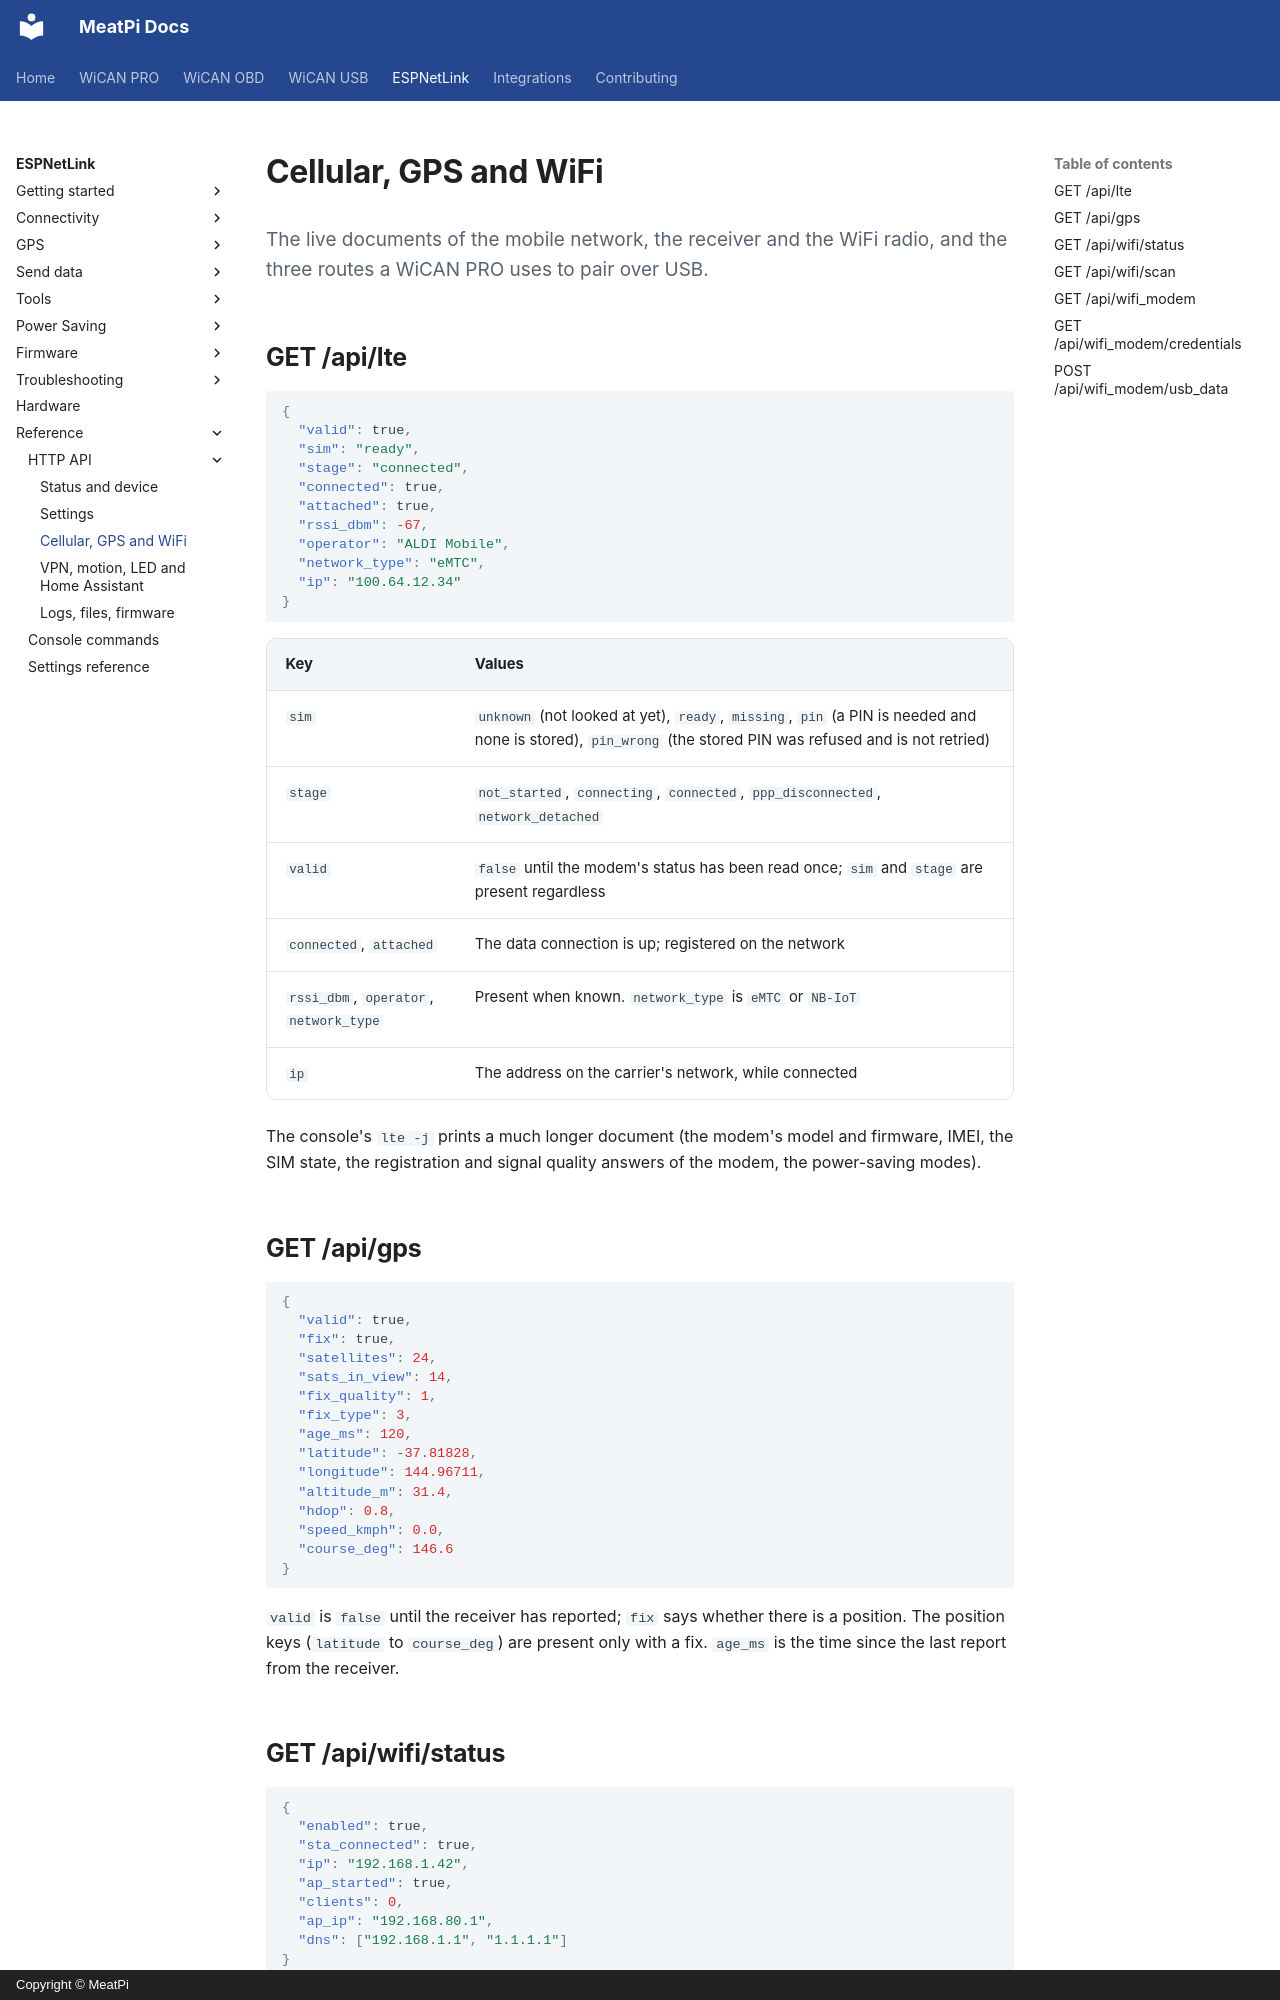

repository: meatpiHQ/meatpi-docs · page: espnetlink/reference/http-api/network/index.html · generator: mkdocs · copyright: Copyright © MeatPi

---
title: Cellular, GPS and WiFi
---

# Cellular, GPS and WiFi

<p class="lead">The live documents of the mobile network, the receiver and the WiFi radio, and the three routes a WiCAN PRO uses to pair over USB.</p>

## GET /api/lte

```json
{
  "valid": true,
  "sim": "ready",
  "stage": "connected",
  "connected": true,
  "attached": true,
  "rssi_dbm": -67,
  "operator": "ALDI Mobile",
  "network_type": "eMTC",
  "ip": "100.64.12.34"
}
```

| Key | Values |
| --- | --- |
| `sim` | `unknown` (not looked at yet), `ready`, `missing`, `pin` (a PIN is needed and none is stored), `pin_wrong` (the stored PIN was refused and is not retried) |
| `stage` | `not_started`, `connecting`, `connected`, `ppp_disconnected`, `network_detached` |
| `valid` | `false` until the modem's status has been read once; `sim` and `stage` are present regardless |
| `connected`, `attached` | The data connection is up; registered on the network |
| `rssi_dbm`, `operator`, `network_type` | Present when known. `network_type` is `eMTC` or `NB-IoT` |
| `ip` | The address on the carrier's network, while connected |

The console's `lte -j` prints a much longer document (the modem's model and firmware, IMEI, the SIM state, the registration and signal quality answers of the modem, the power-saving modes).

## GET /api/gps

```json
{
  "valid": true,
  "fix": true,
  "satellites": 24,
  "sats_in_view": 14,
  "fix_quality": 1,
  "fix_type": 3,
  "age_ms": 120,
  "latitude": -37.81828,
  "longitude": 144.96711,
  "altitude_m": 31.4,
  "hdop": 0.8,
  "speed_kmph": 0.0,
  "course_deg": 146.6
}
```

`valid` is `false` until the receiver has reported; `fix` says whether there is a position. The position keys (`latitude` to `course_deg`) are present only with a fix. `age_ms` is the time since the last report from the receiver.

## GET /api/wifi/status

```json
{
  "enabled": true,
  "sta_connected": true,
  "ip": "192.168.1.42",
  "ap_started": true,
  "clients": 0,
  "ap_ip": "192.168.80.1",
  "dns": ["192.168.1.1", "1.1.1.1"]
}
```

`ip` is `""` while the station is not connected; `ap_ip` is left out while the access point is off; the `dns` entries read `"N/A"` when there is none. With the radio off (`mode` `off`) the document is all false and empty.
